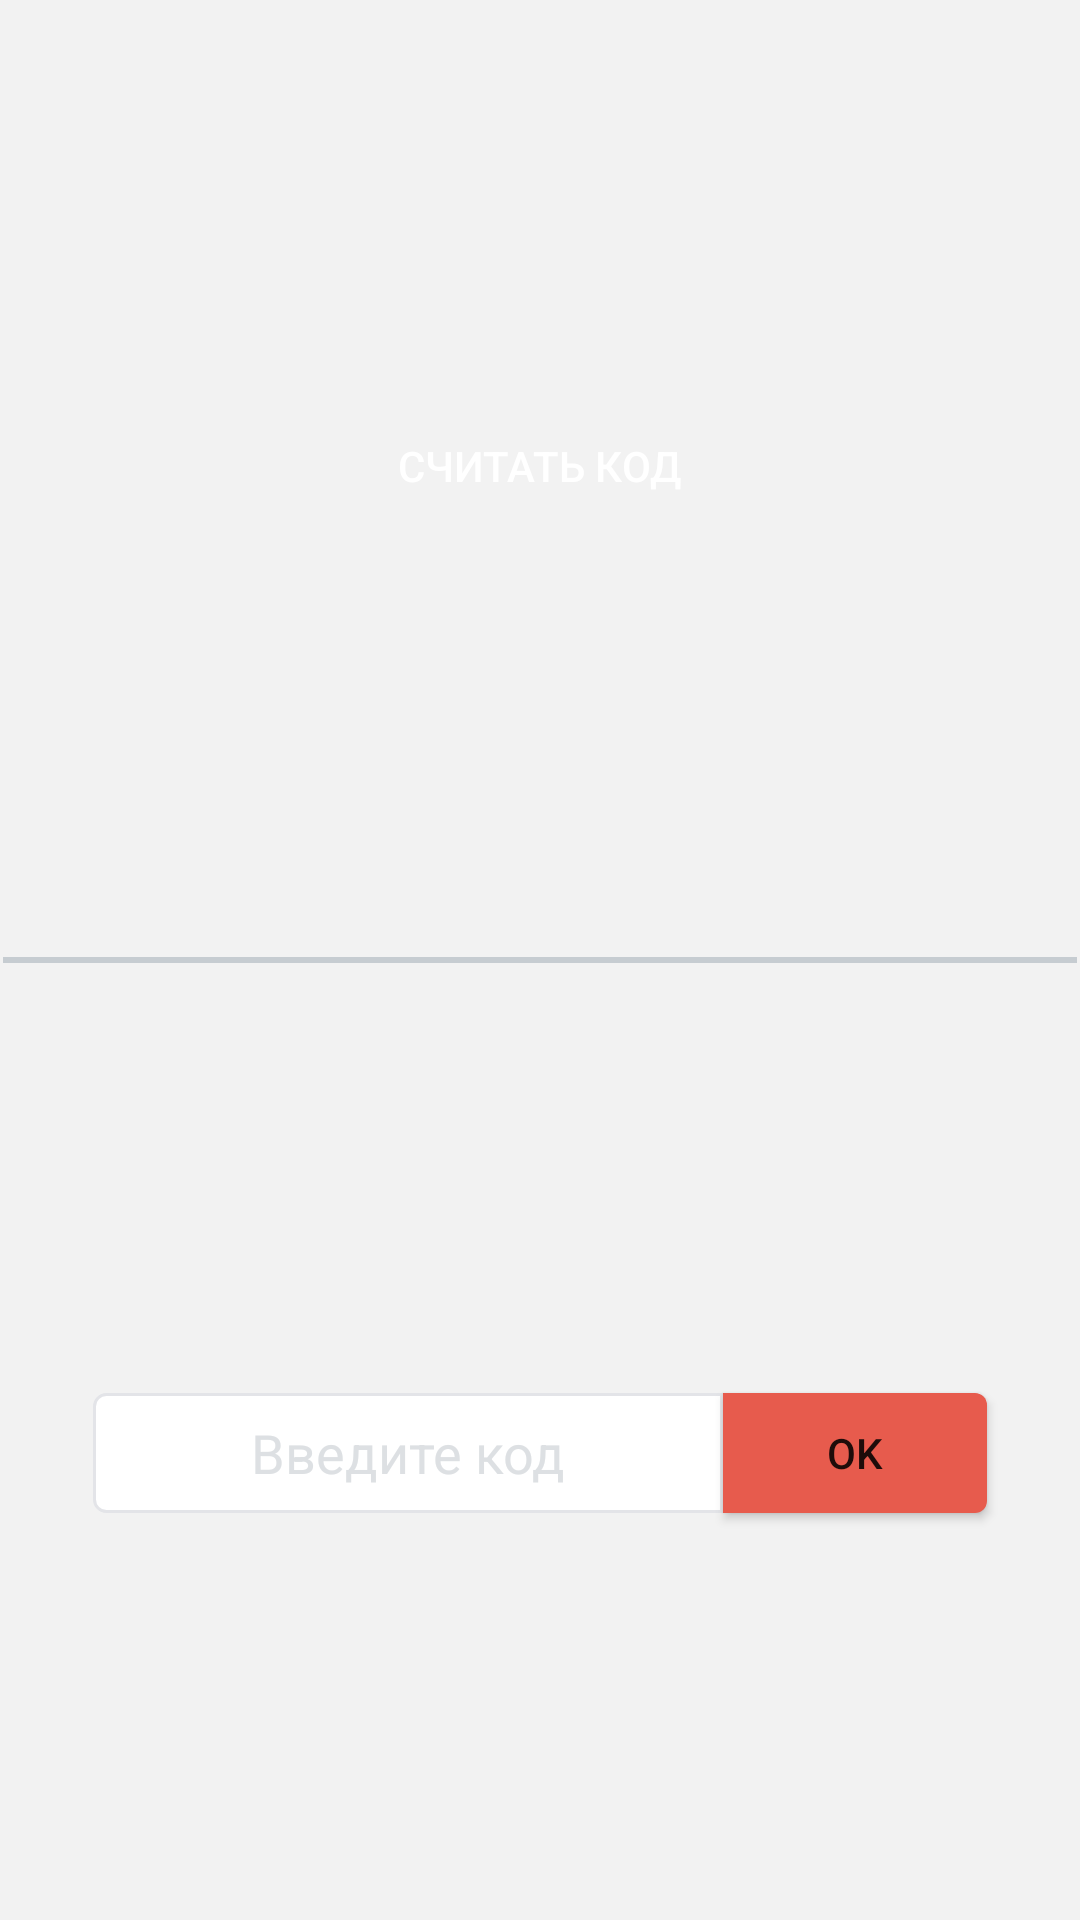

Produce the Android XML layout that renders to this screen, including the resource entries it uses.
<!-- AndroidManifest.xml: fallback theme Theme.MaterialComponents.DayNight.NoActionBar -->
<!-- res/layout/fragment_activate.xml -->
<?xml version="1.0" encoding="utf-8"?>

<RelativeLayout xmlns:android="http://schemas.android.com/apk/res/android"
    android:layout_width="match_parent"
    android:layout_height="match_parent"
    android:background="@color/background_frame" >

    

    <View
        android:id="@+id/divider"
        android:layout_width="match_parent"
        android:layout_height="18dp"
        android:layout_alignParentLeft="true"
        android:layout_centerVertical="true"
        android:background="@drawable/hr_line" />


    <LinearLayout
        android:id="@+id/activateform"
        android:layout_width="wrap_content"
        android:layout_height="wrap_content"
        android:layout_below="@+id/divider"
        android:layout_centerHorizontal="true"     
        android:gravity="center_horizontal|center"
        android:layout_alignParentLeft="true"
        android:layout_alignParentRight="true"
        android:layout_alignParentBottom="true"
        android:adjustViewBounds="true"
        android:scaleType="center">
	
        <EditText
            android:id="@+id/codeEdit"
            android:layout_width="wrap_content"
            android:layout_height="wrap_content"
            android:background="@drawable/act_edit_text"
            android:ems="10"
            android:lines="1"
			android:inputType="textPersonName"
            android:textColor="#3a3a3a"
        	android:textColorHint="#dde0e3"
            android:gravity="center_horizontal|center"
            android:hint="@string/enter_code"
            android:minHeight="40dp" />
	
        <Button
            android:id="@+id/codeButton"
            android:layout_width="wrap_content"
            android:layout_height="wrap_content"
            android:background="@drawable/act_button"
            android:minHeight="40dp"
            android:text="@string/enter_btn" />
    </LinearLayout>

 <LinearLayout
     android:id="@+id/shotform"
     android:layout_width="wrap_content"
     android:layout_height="wrap_content"
     android:layout_above="@+id/divider"
     android:layout_alignParentLeft="true"
     android:layout_alignParentRight="true"
     android:layout_alignParentTop="true"
     android:layout_centerHorizontal="true"
     android:adjustViewBounds="true"
     android:gravity="center_horizontal|center"
     android:scaleType="center" >

     <Button
         android:id="@+id/ScanBtn"
         android:layout_width="wrap_content"
         android:layout_height="wrap_content"
         android:background="@drawable/auth_button"
         android:onClick="Scan_code"
         android:padding="5dp"
         android:text="Считать код"
         android:textColor="#ffffff" />

 </LinearLayout>

</RelativeLayout>
<!-- resources referenced by this layout -->
<resources>
  <color name="background_frame">#f2f2f2</color>
  <!-- drawable act_button (drawable) -->
  <?xml version="1.0" encoding="utf-8"?>
  
  <selector xmlns:android="http://schemas.android.com/apk/res/android">
      <item android:drawable="@drawable/act_button_pressed"
            android:state_pressed="true" />
      <item android:drawable="@drawable/act_button_normal" />
  </selector>
  <!-- drawable act_edit_text (drawable) -->
  <?xml version="1.0" encoding="utf-8"?>
  
  <shape xmlns:android="http://schemas.android.com/apk/res/android" >
  
      <solid android:color="#FFFFFF" />
      <stroke
          android:width="1dp"
          android:color="#e3e4e8" />
      <corners 
        android:topLeftRadius="4dp"
          android:bottomLeftRadius="4dp"
   		android:topRightRadius="0dp"
          android:bottomRightRadius="0dp"
          />
  </shape>
  <!-- drawable auth_button (drawable) -->
  <?xml version="1.0" encoding="utf-8"?>
  
  <selector xmlns:android="http://schemas.android.com/apk/res/android">
      <item android:drawable="@drawable/ic_vk_pressed"
            android:state_pressed="true" 
            style="@style/auth_button_pressed" />
  
      <item 
          style="@style/auth_button"  />
  </selector>
  <!-- drawable hr_line (drawable) -->
  <?xml version="1.0" encoding="utf-8"?>
  
  <shape
      xmlns:android="http://schemas.android.com/apk/res/android"
      android:shape="line" >
   
      <solid
          android:color="#c6ccd1" />
      <stroke
          android:width="2dp"
          android:color="#c6ccd1"
         />
  </shape>
  <string name="enter_btn">OK</string>
  <string name="enter_code">Введите код</string>
  <!-- drawable act_button_pressed (drawable) -->
  <?xml version="1.0" encoding="utf-8"?>
  
  <shape xmlns:android="http://schemas.android.com/apk/res/android" >
  
      <solid android:color="#e74b3f" />
  
      <corners 
          android:topLeftRadius="0dp"
          android:topRightRadius="4dp"
          android:bottomLeftRadius="0dp"
          android:bottomRightRadius="4dp"
          />
  
  </shape>
  <!-- drawable act_button_normal (drawable) -->
  <?xml version="1.0" encoding="utf-8"?>
  
  <shape xmlns:android="http://schemas.android.com/apk/res/android" >
  
      <solid android:color="#e75b4d" />
  
      <corners 
          android:topLeftRadius="0dp"
          android:topRightRadius="4dp"
          android:bottomLeftRadius="0dp"
          android:bottomRightRadius="4dp"
          />
  
  </shape>
  <!-- drawable ic_vk_pressed: png bitmap (drawable-hdpi, 1399 bytes) -->
</resources>
